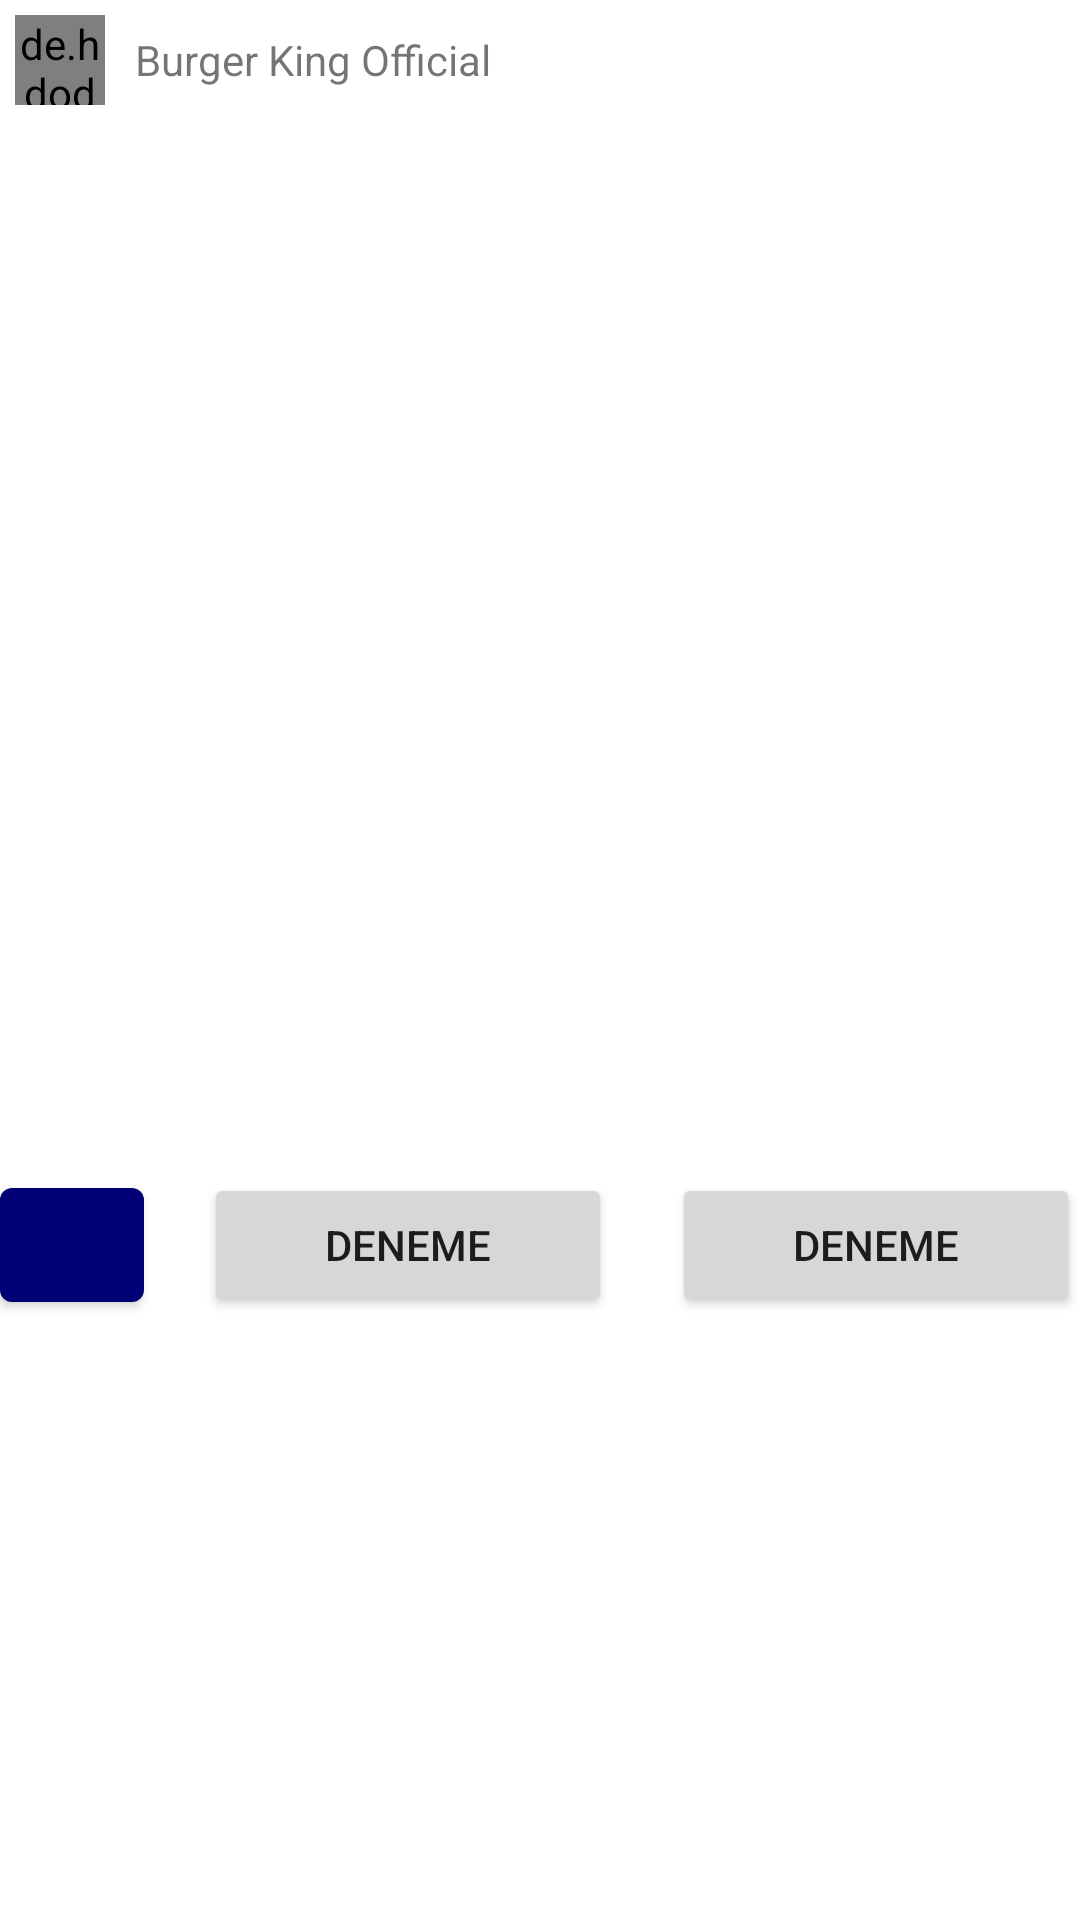

Write the Android layout XML for this screen, with the resource values it uses.
<!-- AndroidManifest.xml: application theme Theme.AppSamurai -->
<!-- res/layout/recycler_view_feed.xml -->
<?xml version="1.0" encoding="utf-8"?>
<LinearLayout xmlns:android="http://schemas.android.com/apk/res/android"
    android:layout_width="match_parent"
    android:layout_height="wrap_content"
    xmlns:app="http://schemas.android.com/apk/res-auto"
    android:orientation="vertical">

    <LinearLayout
        android:layout_width="match_parent"
        android:layout_height="wrap_content"
        android:padding="5dp">

        <de.hdodenhof.circleimageview.CircleImageView
            android:layout_width="30dp"
            android:layout_height="30dp"
            android:src="@drawable/first"/>

        <Space
            android:layout_width="10dp"
            android:layout_height="match_parent" />

        <TextView
            android:layout_width="match_parent"
            android:layout_height="match_parent"
            android:text="Burger King Official"
            android:gravity="center_vertical"/>
    </LinearLayout>

    <ImageView
        android:layout_width="match_parent"
        android:layout_height="350dp"
        android:src="@drawable/logo"/>

    <LinearLayout
        android:layout_width="match_parent"
        android:layout_height="50dp"
        android:orientation="horizontal">

        <com.google.android.material.button.MaterialButton
            android:id="@+id/button2"
            android:layout_width="0dp"
            android:layout_height="match_parent"
            android:padding="5dp"
            app:icon="@drawable/logo"
            app:iconGravity="textStart"
            app:iconPadding="0dp"
            app:iconTint="#3D2B1F"
            app:iconTintMode="src_atop"
            app:layout_constraintTop_toBottomOf="@+id/button"
            android:layout_weight="1"/>

        <Space
            android:layout_width="20dp"
            android:layout_height="wrap_content" />

        <Button
            android:layout_width="wrap_content"
            android:layout_height="wrap_content"
            android:text="Deneme"
            android:layout_weight="1"/>

        <Space
            android:layout_width="20dp"
            android:layout_height="wrap_content" />

        <Button
            android:layout_width="wrap_content"
            android:layout_height="wrap_content"
            android:text="Deneme"
            android:layout_weight="1"/>
    </LinearLayout>

</LinearLayout>
<!-- resources referenced by this layout -->
<resources>
  <style name="Theme.AppSamurai" parent="Theme.MaterialComponents.DayNight.NoActionBar">
          <item name="colorPrimary">@color/mainColor</item>
          <item name="colorPrimaryVariant">@color/mainVariant</item>
          <item name="colorOnPrimary">@color/white</item>
  
          <item name="android:statusBarColor" tools:targetApi="l">?attr/colorPrimaryVariant</item>
      </style>
  <color name="mainColor">#010175</color>
  <color name="mainVariant">#55559a</color>
  <color name="white">#FFFFFFFF</color>
</resources>
